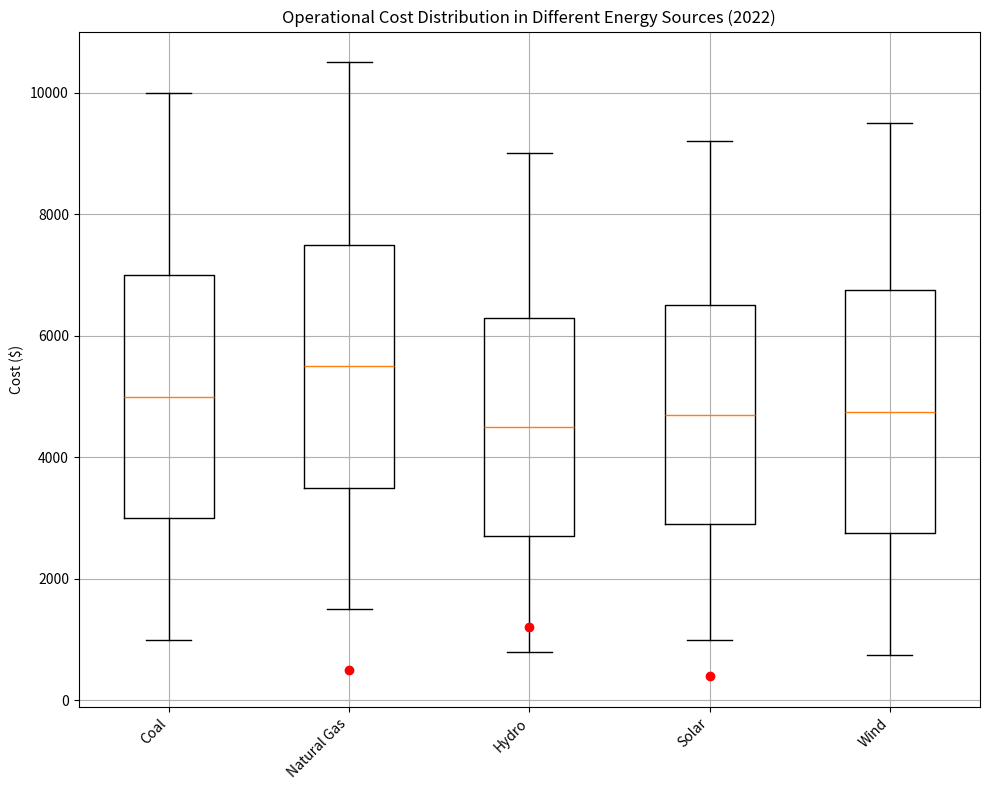

Write Python code to recreate this figure. (Note: this script raises an exception after producing the figure.)
import matplotlib.pyplot as plt
import numpy as np

# Original data
data = """Energy Source,Min Cost ($),Q1 Cost ($),Median Cost ($),Q3 Cost ($),Max Cost ($),Outlier Cost ($)
Coal,1000,3000,5000,7000,10000,[]
Natural Gas,1500,3500,5500,7500,10500,[500]
Hydro,800,2700,4500,6300,9000,[1200,11000]
Solar,1000,2900,4700,6500,9200,[400,1300]
Wind,750,2750,4750,6750,9500,[]"""

# Data is restructured
lines = data.split("\n")[1:]
labels = [line.split(",")[0] for line in lines]
values = [list(map(int, line.split(",")[1:6])) for line in lines]
outliers = [[int(val) for val in list.replace("[", "").replace("]", "").split(",") if val != ''] for list in [line.split(",")[6] for line in lines]]

# Create figure
fig = plt.figure(figsize = (10,8))
ax = fig.add_subplot(111)

# Plot boxplot and outliers
ax.boxplot(values, whis = 1.5)
for i, outlier in enumerate(outliers):
    if outlier:
        ax.plot([i + 1] * len(outlier), outlier, "ro")

# Set properties
ax.set_xticklabels(labels, rotation = 45,  ha = "right")
ax.set_ylabel('Cost ($)')
ax.set_title('Operational Cost Distribution in Different Energy Sources (2022)')
plt.grid()

# Save the figure
plt.tight_layout()
plt.savefig('/cpfs01/user/yehancheng/workspace/datasets/SimChartV2/demo/box/png/102_202312270030.png')

# Clear the current image 
plt.clf()
